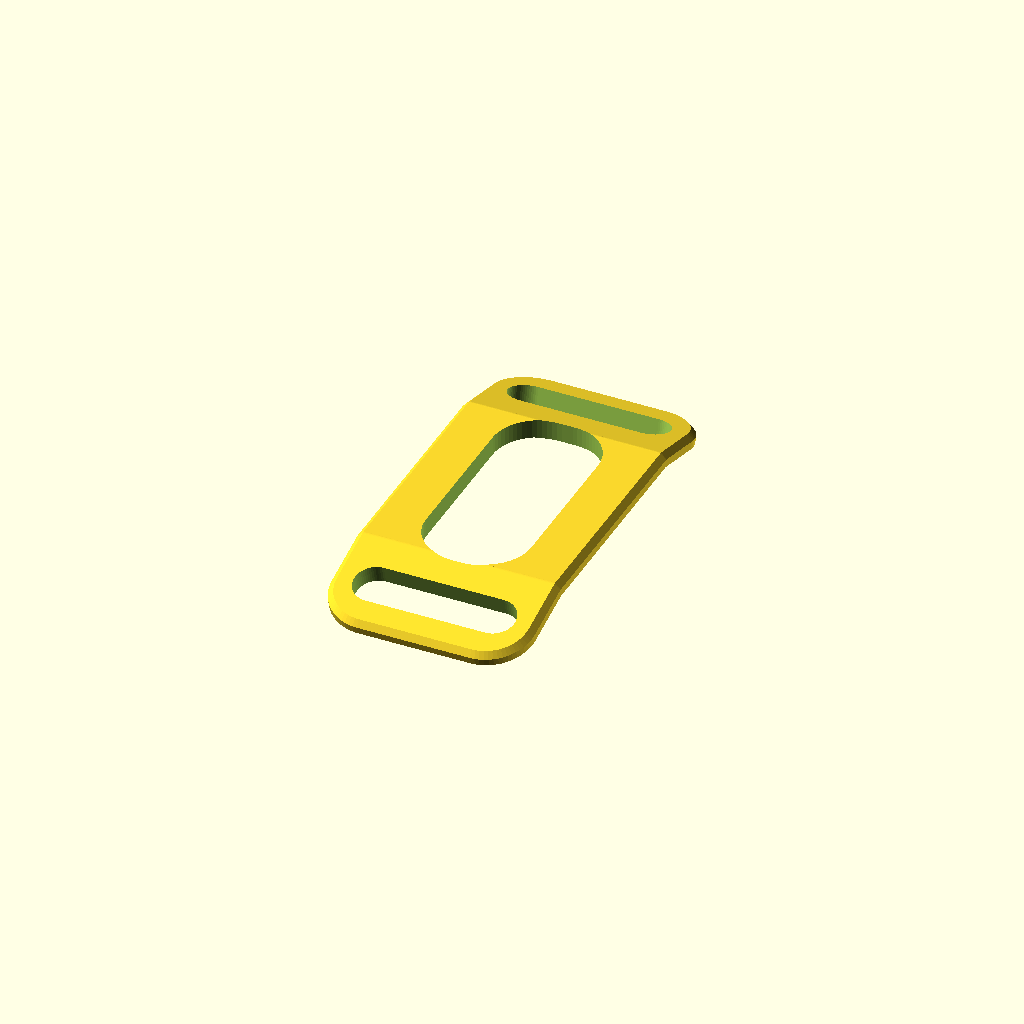
Cell 1: rendered with the file's own defaults.
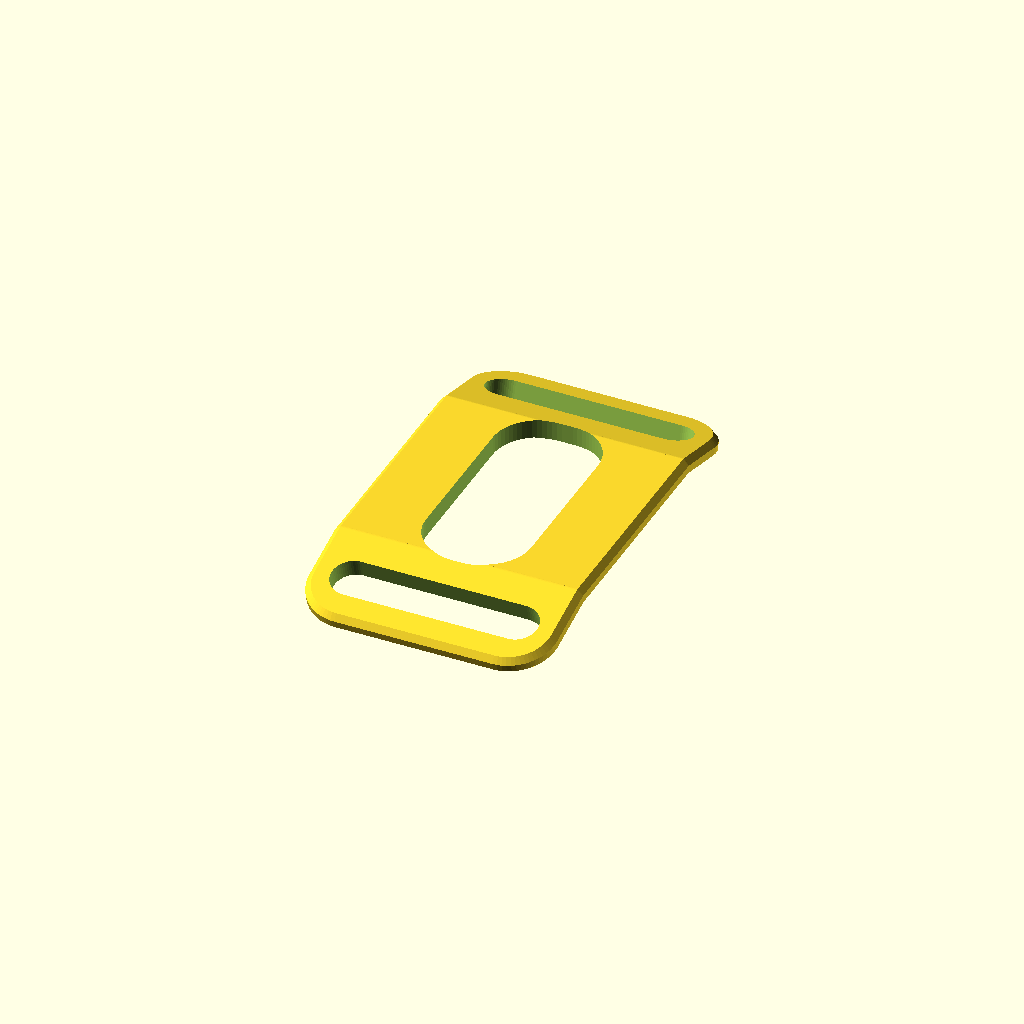
Cell 2 — slot_length_short set to 26, the other parameters unchanged.
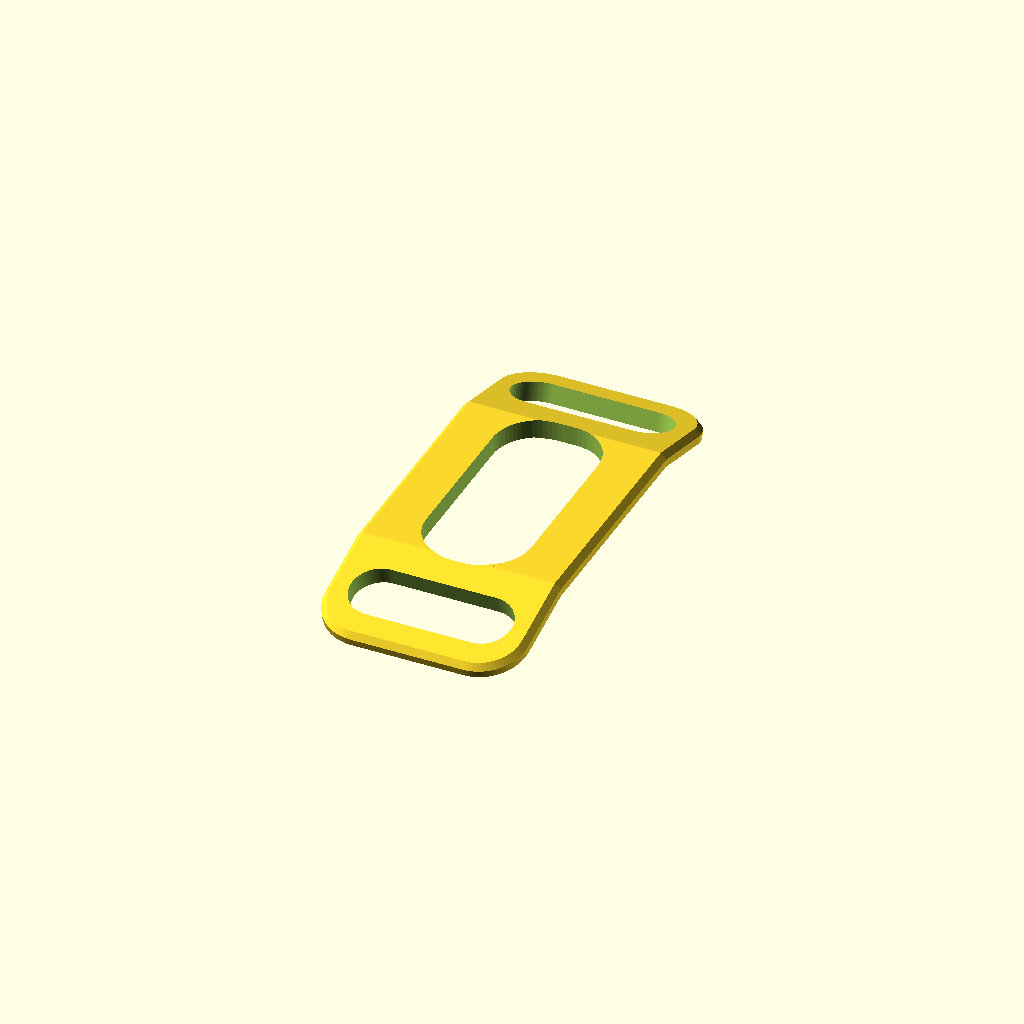
Cell 3: slot_width_short = 6 (everything else at default).
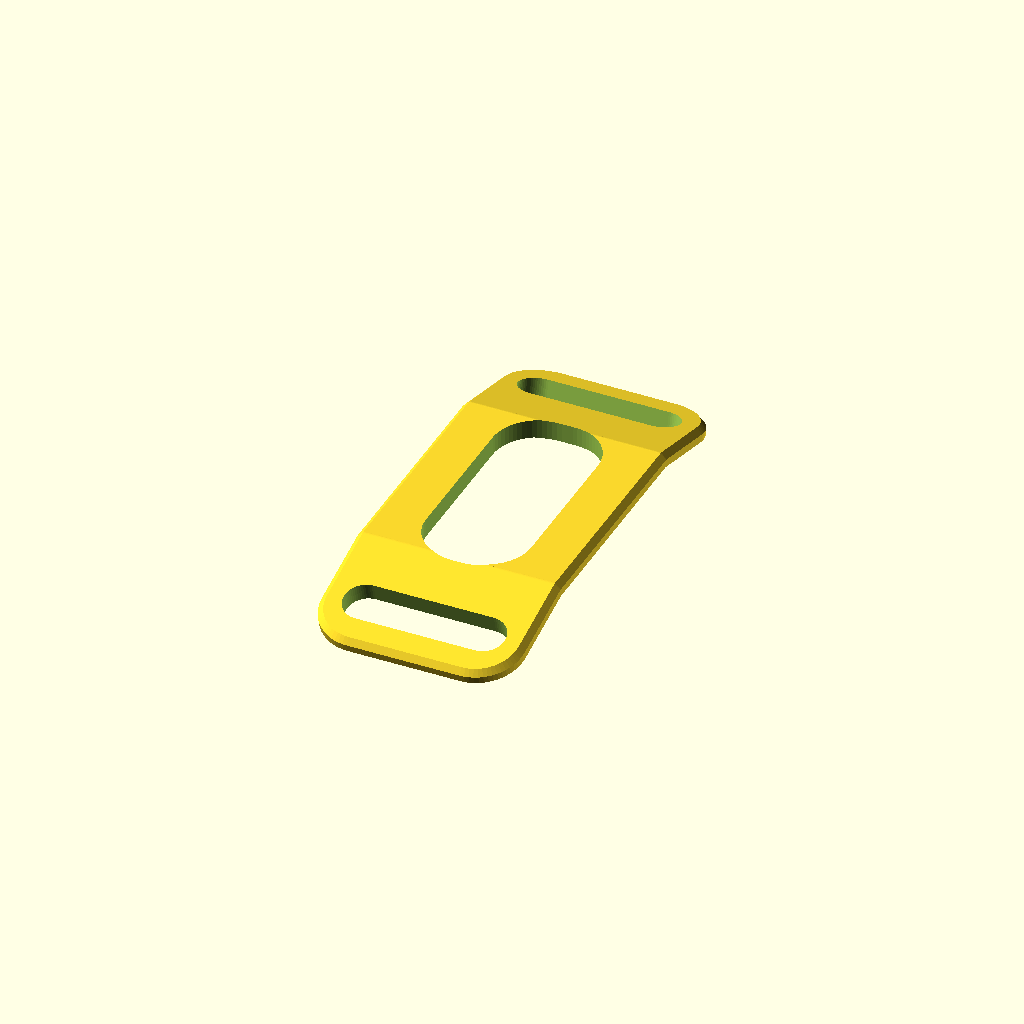
Cell 4: inner_margin_short = 8 (everything else at default).
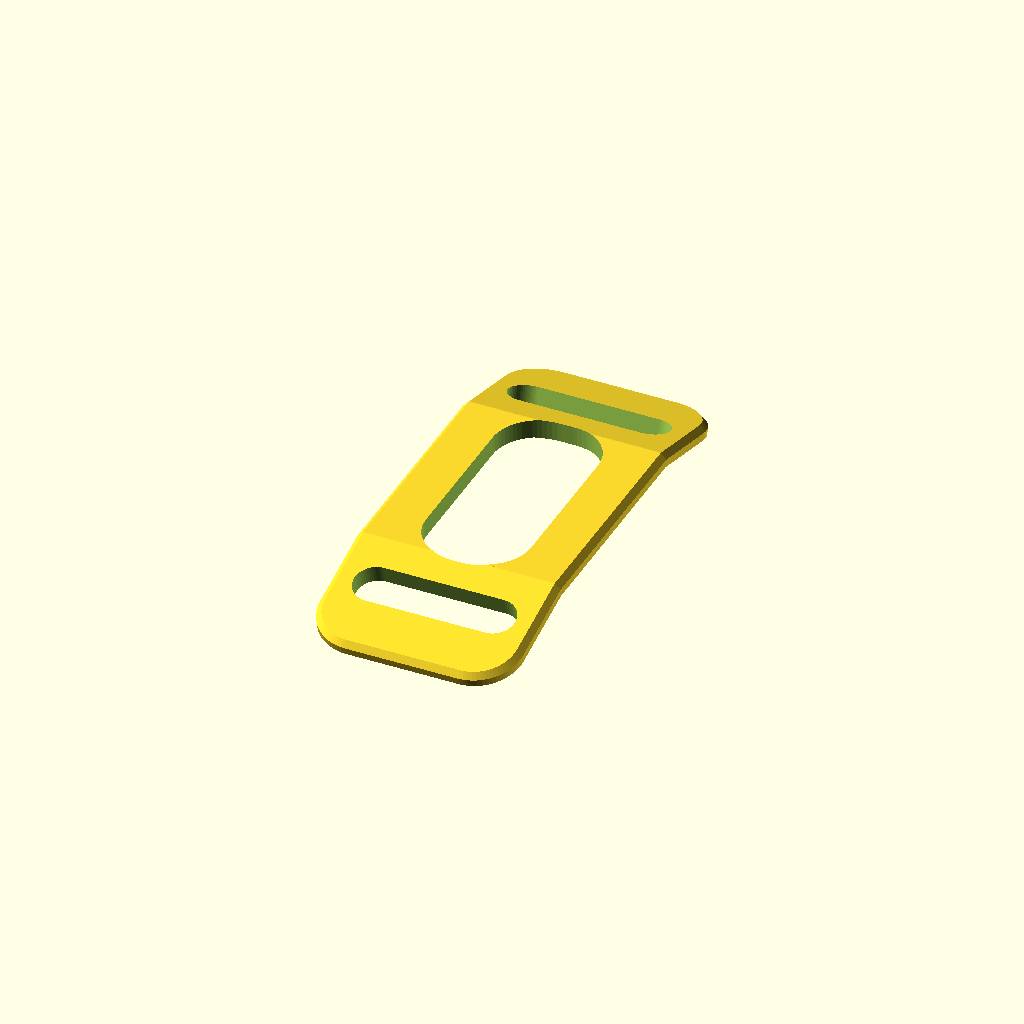
Cell 5: the same model with outer_margin_short = 8.
All cells are drawn from one camera (rotation 55°, 0°, 25°, orthographic, colour scheme Cornfield), so only the parameter changes between them.
OpenSCAD source file scad/remote_strap_holder.scad:
// ==============================================================================
// Xiaomi Shutter Button (XYLY01) / Padel Racket Remote Holder Mount
// Parametric 3D Model for OpenSCAD with Smooth Rounded Edges
//
// Key Features:
//   - Fits Xiaomi / YI Bluetooth shutter button (XYLY01)
//   - Central Cutout: 12.5 mm (W) x 30.0 mm (H) with smooth beveled rims
//   - Configurable Slot Position: "short_sides" (top & bottom) or "long_sides" (left & right)
//   - Ergonomic downward wing angle (default 15°) to hug padel racket handle or wrist
//   - Smooth 3D edge roundovers (0.75 mm radius) on all outer rims, strap slots, and opening
//   - Fully 3D printable flat without supports ("flat" mode) or ready-curved ("bent" mode)
// ==============================================================================

$fn = 64;

// ==============================================================================
// User Configurable Parameters
// ==============================================================================

/* [Slot Position & Configuration] */
// Position of the 2 strap holes relative to the center hole
slot_position      = "short_sides"; // ["short_sides":Holes on top & bottom short sides, "long_sides":Holes on left & right long sides]

// Central Opening (Snug Fit for Xiaomi Shutter Button XYLY01)
cutout_width       = 12.5;  // Inside width of central opening (short side) (mm)
cutout_height      = 30.0;  // Inside height of central opening (long side) (mm)

/* [Strap Slots (when on short sides)] */
slot_length_short  = 20.0;  // [14.0:1.0:26.0] Length of strap slot on short sides (mm)
slot_width_short   = 4.0;   // [2.0:0.5:6.0] Thickness of strap slot on short sides (mm)
inner_margin_short = 5.0;   // [3.0:0.5:8.0] Wall thickness between slot and central cutout (mm)
outer_margin_short = 4.5;   // [3.0:0.5:8.0] Wall thickness beyond strap slot at ends (mm)
side_margin_short  = 5.5;   // [3.0:0.5:8.0] Wall thickness on long sides (left/right) (mm)

/* [Strap Slots (when on long sides)] */
slot_length_long   = 24.0;  // [16.0:1.0:30.0] Length of strap slot on long sides (mm)
slot_width_long    = 4.0;   // [2.0:0.5:6.0] Thickness of strap slot on long sides (mm)
inner_margin_long  = 5.5;   // [3.0:0.5:8.0] Wall thickness between slot and central cutout (mm)
outer_margin_long  = 3.5;   // [2.5:0.5:6.0] Wall thickness outside strap slot on wings (mm)
end_margin_long    = 6.0;   // [3.0:0.5:10.0] Wall thickness on short sides (top/bottom) (mm)

/* [Vertical Geometry & Curvature] */
thickness          = 2.5;   // [1.5:0.1:4.0] Material thickness (mm)
wing_angle         = 15.0;  // [0.0:1.0:45.0] Downward bend angle of wings in degrees
edge_radius        = 0.75;  // [0.0:0.05:1.2] 3D edge roundover radius (mm) - 0 for sharp edges

/* [Corner Radii (in 2D plane)] */
corner_radius_out  = 6.0;   // [2.0:0.5:10.0] Outer corner fillet radius (mm)
corner_radius_in   = 5.5;   // [2.0:0.5:6.0] Central opening corner fillet radius (mm)

/* [Render Mode] */
render_mode        = "bent"; // ["bent":Ergonomic Bent Wings, "flat":Flat Supportless Print, "both":Side-by-Side Comparison]


// ==============================================================================
// Computed Dimensions
// ==============================================================================
// For short sides:
wing_length_short  = inner_margin_short + slot_width_short + outer_margin_short; // ~13.5 mm
total_width_short  = max(cutout_width + 2 * side_margin_short, slot_length_short + 2 * 3.5); // ~27.0 mm
total_length_short = cutout_height + 2 * wing_length_short; // ~57.0 mm

// For long sides:
wing_width_long    = outer_margin_long + slot_width_long + inner_margin_long; // ~13.0 mm
total_height_long  = cutout_height + 2 * end_margin_long; // ~42.0 mm
total_width_long   = cutout_width + 2 * wing_width_long; // ~38.5 mm


// ==============================================================================
// 2D Profiles & Primitives
// ==============================================================================
module rounded_box_2d(w, h, r, delta=0) {
    w_eff = w + 2*delta;
    h_eff = h + 2*delta;
    r_eff = max(0.1, r + delta);
    hull() {
        translate([-w_eff/2 + r_eff, -h_eff/2 + r_eff]) circle(r=r_eff);
        translate([ w_eff/2 - r_eff, -h_eff/2 + r_eff]) circle(r=r_eff);
        translate([-w_eff/2 + r_eff,  h_eff/2 - r_eff]) circle(r=r_eff);
        translate([ w_eff/2 - r_eff,  h_eff/2 - r_eff]) circle(r=r_eff);
    }
}

// Slot pill oriented along X (length along X, thickness along Y)
module slot_pill_x_2d(len, thick, delta=0) {
    t_eff = max(0.1, thick + 2*delta);
    l_eff = max(t_eff, len + 2*delta);
    hull() {
        translate([-(l_eff - t_eff)/2, 0]) circle(d=t_eff);
        translate([ (l_eff - t_eff)/2, 0]) circle(d=t_eff);
    }
}

// Slot pill oriented along Y (thickness along X, length along Y)
module slot_pill_y_2d(thick, len, delta=0) {
    t_eff = max(0.1, thick + 2*delta);
    l_eff = max(t_eff, len + 2*delta);
    hull() {
        translate([0, -(l_eff - t_eff)/2]) circle(d=t_eff);
        translate([0,  (l_eff - t_eff)/2]) circle(d=t_eff);
    }
}


// ==============================================================================
// 3D Beveled Cutters & Tools
// ==============================================================================
module beveled_cutout_tool(w, h, r, t, b) {
    if (b <= 0.01) {
        linear_extrude(height=t*4, center=true)
            rounded_box_2d(w, h, r, delta=0);
    } else {
        hull() {
            linear_extrude(height = max(0.1, t - 2*b), center=true)
                rounded_box_2d(w, h, r, delta=0);
            translate([0, 0, (t + b)/2])
                linear_extrude(height = b, center=true)
                    rounded_box_2d(w, h, r, delta=b);
            translate([0, 0, -(t + b)/2])
                linear_extrude(height = b, center=true)
                    rounded_box_2d(w, h, r, delta=b);
        }
    }
}

module beveled_slot_tool_x(len, thick, t, b) {
    if (b <= 0.01) {
        linear_extrude(height=t*4, center=true)
            slot_pill_x_2d(len, thick, delta=0);
    } else {
        hull() {
            linear_extrude(height = max(0.1, t - 2*b), center=true)
                slot_pill_x_2d(len, thick, delta=0);
            translate([0, 0, (t + b)/2])
                linear_extrude(height = b, center=true)
                    slot_pill_x_2d(len, thick, delta=b);
            translate([0, 0, -(t + b)/2])
                linear_extrude(height = b, center=true)
                    slot_pill_x_2d(len, thick, delta=b);
        }
    }
}

module beveled_slot_tool_y(thick, len, t, b) {
    if (b <= 0.01) {
        linear_extrude(height=t*4, center=true)
            slot_pill_y_2d(thick, len, delta=0);
    } else {
        hull() {
            linear_extrude(height = max(0.1, t - 2*b), center=true)
                slot_pill_y_2d(thick, len, delta=0);
            translate([0, 0, (t + b)/2])
                linear_extrude(height = b, center=true)
                    slot_pill_y_2d(thick, len, delta=b);
            translate([0, 0, -(t + b)/2])
                linear_extrude(height = b, center=true)
                    slot_pill_y_2d(thick, len, delta=b);
        }
    }
}


// ==============================================================================
// MODEL IMPLEMENTATION: HOLES ON SHORT SIDES (Top & Bottom)
// ==============================================================================
module solid_center_short() {
    b = edge_radius;
    t = thickness;
    w = total_width_short;
    h = cutout_height + 0.1;
    if (b <= 0.01) {
        cube([w, h, t], center=true);
    } else {
        hull() {
            cube([w, h, max(0.1, t - 2*b)], center=true);
            translate([0, 0, (t - b)/2])
                cube([w - 2*b, h, b], center=true);
            translate([0, 0, -(t - b)/2])
                cube([w - 2*b, h, b], center=true);
        }
    }
}

module solid_wing_short() {
    b = edge_radius;
    t = thickness;
    w = total_width_short;
    l = wing_length_short;
    module wing_2d(delta=0) {
        w_eff = w + 2*delta;
        r_eff = max(0.1, corner_radius_out + delta);
        hull() {
            translate([-w_eff/2, 0]) square([w_eff, 0.2]);
            translate([-w/2 + corner_radius_out, l - corner_radius_out])
                circle(r=r_eff);
            translate([ w/2 - corner_radius_out, l - corner_radius_out])
                circle(r=r_eff);
        }
    }
    
    if (b <= 0.01) {
        linear_extrude(height=t, center=true)
            wing_2d(0);
    } else {
        hull() {
            linear_extrude(height = max(0.1, t - 2*b), center=true)
                wing_2d(0);
            translate([0, 0, (t - b)/2])
                linear_extrude(height = b, center=true)
                    wing_2d(-b);
            translate([0, 0, -(t - b)/2])
                linear_extrude(height = b, center=true)
                    wing_2d(-b);
        }
    }
}

module strap_holder_short_bent() {
    b = edge_radius;
    t = thickness;
    w = total_width_short;
    difference() {
        union() {
            solid_center_short();
            
            // Top wing (at +cutout_height/2)
            translate([0, cutout_height/2, 0])
            rotate([-wing_angle, 0, 0])
                solid_wing_short();
                
            // Bottom wing (at -cutout_height/2)
            translate([0, -cutout_height/2, 0])
            rotate([wing_angle, 0, 0])
            mirror([0, 1, 0])
                solid_wing_short();
                
            // Seamless hinge cylinders at bend lines
            for (sy = [-1, 1]) {
                translate([0, sy * cutout_height/2, 0])
                rotate([0, 90, 0])
                if (b > 0.01) {
                    hull() {
                        cylinder(d=t, h=w - 2*b, center=true);
                        cylinder(d=t - 2*b, h=w, center=true);
                    }
                } else {
                    cylinder(d=t, h=w, center=true);
                }
            }
        }
        
        // Central cutout (snug fit for remote)
        beveled_cutout_tool(cutout_width, cutout_height, corner_radius_in, t, b);
        
        // Top strap slot (perpendicular to top wing)
        translate([0, cutout_height/2, 0])
        rotate([-wing_angle, 0, 0])
        translate([0, inner_margin_short + slot_width_short/2, 0])
            beveled_slot_tool_x(slot_length_short, slot_width_short, t, b);
            
        // Bottom strap slot (perpendicular to bottom wing)
        translate([0, -cutout_height/2, 0])
        rotate([wing_angle, 0, 0])
        translate([0, -inner_margin_short - slot_width_short/2, 0])
            beveled_slot_tool_x(slot_length_short, slot_width_short, t, b);
    }
}

module strap_holder_short_flat() {
    b = edge_radius;
    t = thickness;
    w = total_width_short;
    l = total_length_short;
    difference() {
        if (b <= 0.01) {
            linear_extrude(height=t, center=true)
                rounded_box_2d(w, l, corner_radius_out, delta=0);
        } else {
            hull() {
                linear_extrude(height = max(0.1, t - 2*b), center=true)
                    rounded_box_2d(w, l, corner_radius_out, delta=0);
                translate([0, 0, (t - b)/2])
                    linear_extrude(height = b, center=true)
                        rounded_box_2d(w, l, corner_radius_out, delta=-b);
                translate([0, 0, -(t - b)/2])
                    linear_extrude(height = b, center=true)
                        rounded_box_2d(w, l, corner_radius_out, delta=-b);
            }
        }
        
        // Central cutout
        beveled_cutout_tool(cutout_width, cutout_height, corner_radius_in, t, b);
        
        // Top strap slot
        translate([0, cutout_height/2 + inner_margin_short + slot_width_short/2, 0])
            beveled_slot_tool_x(slot_length_short, slot_width_short, t, b);
            
        // Bottom strap slot
        translate([0, -cutout_height/2 - inner_margin_short - slot_width_short/2, 0])
            beveled_slot_tool_x(slot_length_short, slot_width_short, t, b);
    }
}


// ==============================================================================
// MODEL IMPLEMENTATION: HOLES ON LONG SIDES (Left & Right)
// ==============================================================================
module solid_center_long() {
    b = edge_radius;
    t = thickness;
    w = cutout_width + 0.1;
    h = total_height_long;
    if (b <= 0.01) {
        cube([w, h, t], center=true);
    } else {
        hull() {
            cube([w, h, max(0.1, t - 2*b)], center=true);
            translate([0, 0, (t - b)/2])
                cube([w, h - 2*b, b], center=true);
            translate([0, 0, -(t - b)/2])
                cube([w, h - 2*b, b], center=true);
        }
    }
}

module solid_wing_long() {
    b = edge_radius;
    t = thickness;
    w = wing_width_long;
    h = total_height_long;
    module wing_2d(delta=0) {
        h_eff = h + 2*delta;
        r_eff = max(0.1, corner_radius_out + delta);
        hull() {
            translate([0, -h_eff/2]) square([0.2, h_eff]);
            translate([w - corner_radius_out, -h/2 + corner_radius_out]) 
                circle(r=r_eff);
            translate([w - corner_radius_out,  h/2 - corner_radius_out]) 
                circle(r=r_eff);
        }
    }
    
    if (b <= 0.01) {
        linear_extrude(height=t, center=true)
            wing_2d(0);
    } else {
        hull() {
            linear_extrude(height = max(0.1, t - 2*b), center=true)
                wing_2d(0);
            translate([0, 0, (t - b)/2])
                linear_extrude(height = b, center=true)
                    wing_2d(-b);
            translate([0, 0, -(t - b)/2])
                linear_extrude(height = b, center=true)
                    wing_2d(-b);
        }
    }
}

module strap_holder_long_bent() {
    b = edge_radius;
    t = thickness;
    h = total_height_long;
    difference() {
        union() {
            solid_center_long();
            
            // Right wing
            translate([cutout_width/2, 0, 0])
            rotate([0, wing_angle, 0])
                solid_wing_long();
                
            // Left wing
            translate([-cutout_width/2, 0, 0])
            rotate([0, -wing_angle, 0])
            mirror([1, 0, 0])
                solid_wing_long();
                
            // Seamless hinge cylinders at bend lines
            for (sx = [-1, 1]) {
                translate([sx * cutout_width/2, 0, 0])
                rotate([90, 0, 0])
                if (b > 0.01) {
                    hull() {
                        cylinder(d=t, h=h - 2*b, center=true);
                        cylinder(d=t - 2*b, h=h, center=true);
                    }
                } else {
                    cylinder(d=t, h=h, center=true);
                }
            }
        }
        
        // Central cutout
        beveled_cutout_tool(cutout_width, cutout_height, corner_radius_in, t, b);
        
        // Right strap slot
        translate([cutout_width/2, 0, 0])
        rotate([0, wing_angle, 0])
        translate([inner_margin_long + slot_width_long/2, 0, 0])
            beveled_slot_tool_y(slot_width_long, slot_length_long, t, b);
            
        // Left strap slot
        translate([-cutout_width/2, 0, 0])
        rotate([0, -wing_angle, 0])
        translate([-inner_margin_long - slot_width_long/2, 0, 0])
            beveled_slot_tool_y(slot_width_long, slot_length_long, t, b);
    }
}

module strap_holder_long_flat() {
    b = edge_radius;
    t = thickness;
    w = total_width_long;
    h = total_height_long;
    difference() {
        if (b <= 0.01) {
            linear_extrude(height=t, center=true)
                rounded_box_2d(w, h, corner_radius_out, delta=0);
        } else {
            hull() {
                linear_extrude(height = max(0.1, t - 2*b), center=true)
                    rounded_box_2d(w, h, corner_radius_out, delta=0);
                translate([0, 0, (t - b)/2])
                    linear_extrude(height = b, center=true)
                        rounded_box_2d(w, h, corner_radius_out, delta=-b);
                translate([0, 0, -(t - b)/2])
                    linear_extrude(height = b, center=true)
                        rounded_box_2d(w, h, corner_radius_out, delta=-b);
            }
        }
        
        // Central cutout
        beveled_cutout_tool(cutout_width, cutout_height, corner_radius_in, t, b);
        
        // Left strap slot
        translate([-cutout_width/2 - inner_margin_long - slot_width_long/2, 0, 0])
            beveled_slot_tool_y(slot_width_long, slot_length_long, t, b);
            
        // Right strap slot
        translate([ cutout_width/2 + inner_margin_long + slot_width_long/2, 0, 0])
            beveled_slot_tool_y(slot_width_long, slot_length_long, t, b);
    }
}


// ==============================================================================
// Output Selection
// ==============================================================================
if (slot_position == "short_sides") {
    if (render_mode == "bent") {
        strap_holder_short_bent();
    } else if (render_mode == "flat") {
        strap_holder_short_flat();
    } else if (render_mode == "both") {
        translate([-total_width_short * 0.75, 0, 0])
            strap_holder_short_flat();
        translate([ total_width_short * 0.75, 0, 0])
            strap_holder_short_bent();
    }
} else {
    if (render_mode == "bent") {
        strap_holder_long_bent();
    } else if (render_mode == "flat") {
        strap_holder_long_flat();
    } else if (render_mode == "both") {
        translate([-total_width_long * 0.65, 0, 0])
            strap_holder_long_flat();
        translate([ total_width_long * 0.65, 0, 0])
            strap_holder_long_bent();
    }
}
Parameter table extracted from the source (name, type, default, range or options):
slot_position: string, default "short_sides"
cutout_width: number, default 12.5
cutout_height: number, default 30
slot_length_short: number, default 20, range 14 to 26, step 1
slot_width_short: number, default 4, range 2 to 6, step 0.5
inner_margin_short: number, default 5, range 3 to 8, step 0.5
outer_margin_short: number, default 4.5, range 3 to 8, step 0.5
side_margin_short: number, default 5.5, range 3 to 8, step 0.5
slot_length_long: number, default 24, range 16 to 30, step 1
slot_width_long: number, default 4, range 2 to 6, step 0.5
inner_margin_long: number, default 5.5, range 3 to 8, step 0.5
outer_margin_long: number, default 3.5, range 2.5 to 6, step 0.5
end_margin_long: number, default 6, range 3 to 10, step 0.5
thickness: number, default 2.5, range 1.5 to 4, step 0.1
wing_angle: number, default 15, range 0 to 45, step 1
edge_radius: number, default 0.75, range 0 to 1.2, step 0.05
corner_radius_out: number, default 6, range 2 to 10, step 0.5
corner_radius_in: number, default 5.5, range 2 to 6, step 0.5
render_mode: string, default "bent"
